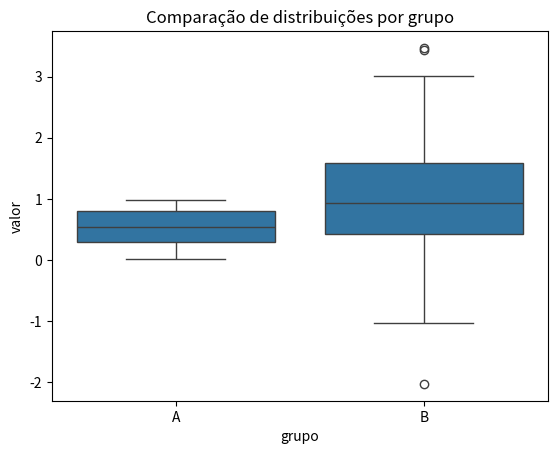

Recreate this plot in Python.
import seaborn as sns
import pandas as pd
import numpy as np
import matplotlib.pyplot as plt

# dados artificiais
df = pd.DataFrame({
    "grupo": ["A"] * 100 + ["B"] * 100,
    "valor": np.r_[np.random.rand(100),
                   np.random.randn(100) + 1]
})

sns.boxplot(data=df, x="grupo", y="valor")
plt.title("Comparação de distribuições por grupo")
plt.show()